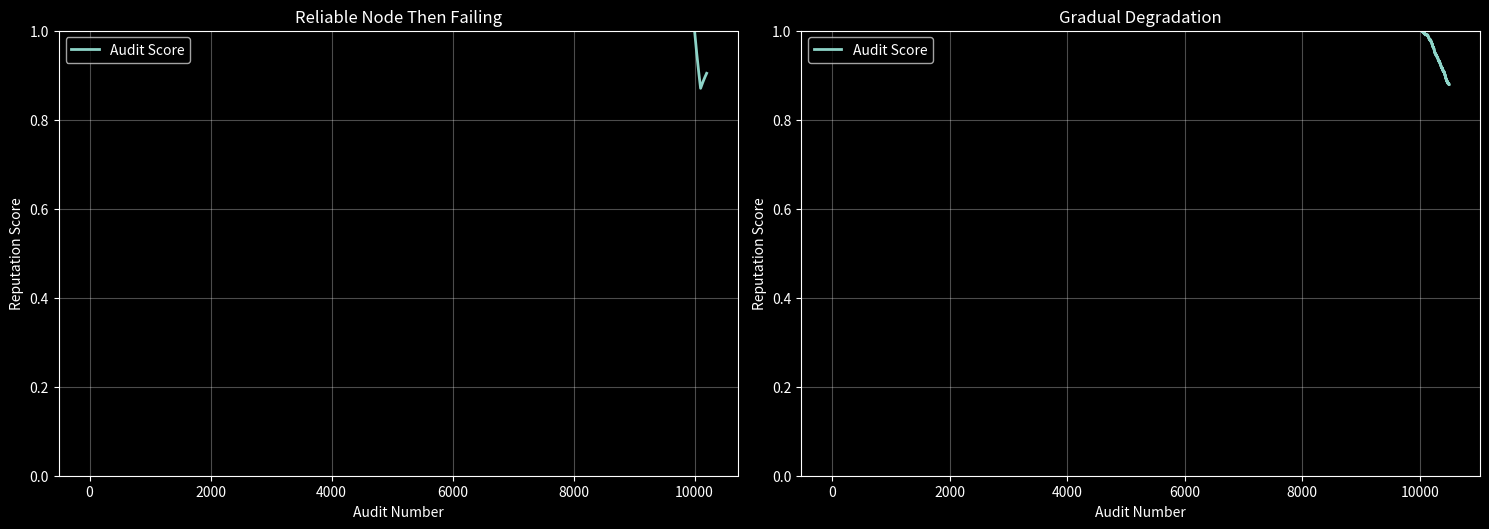
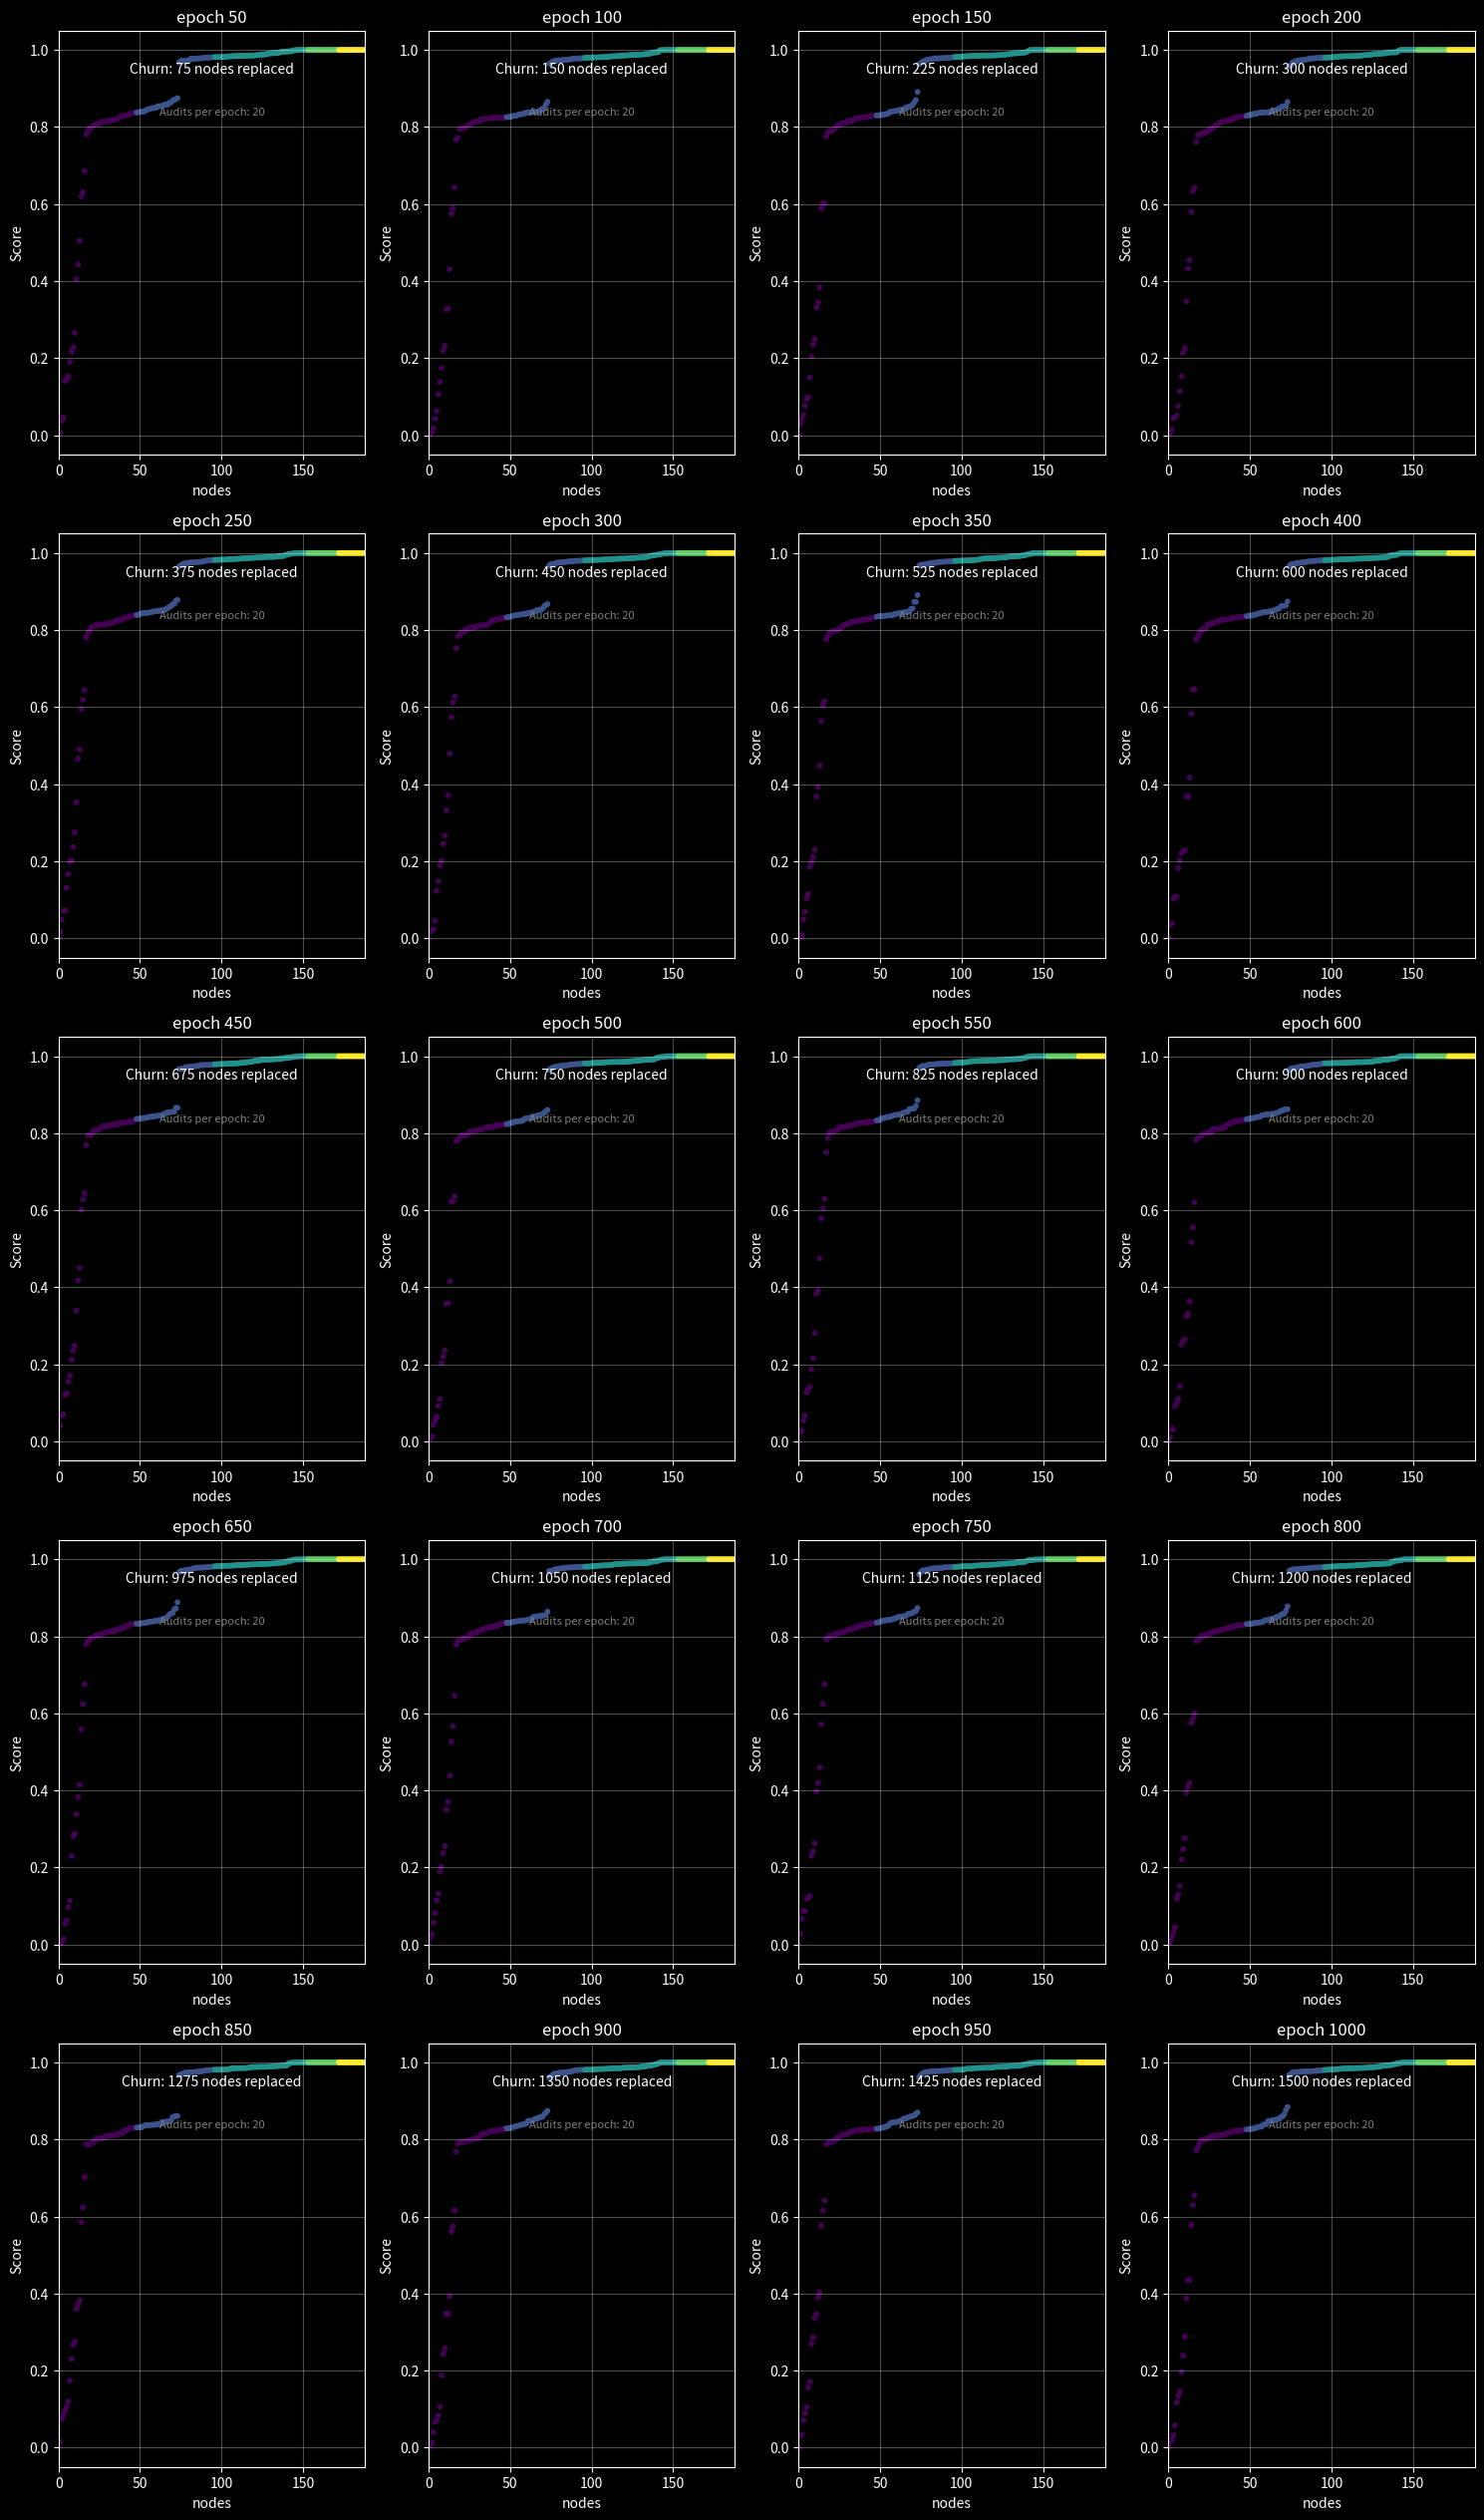
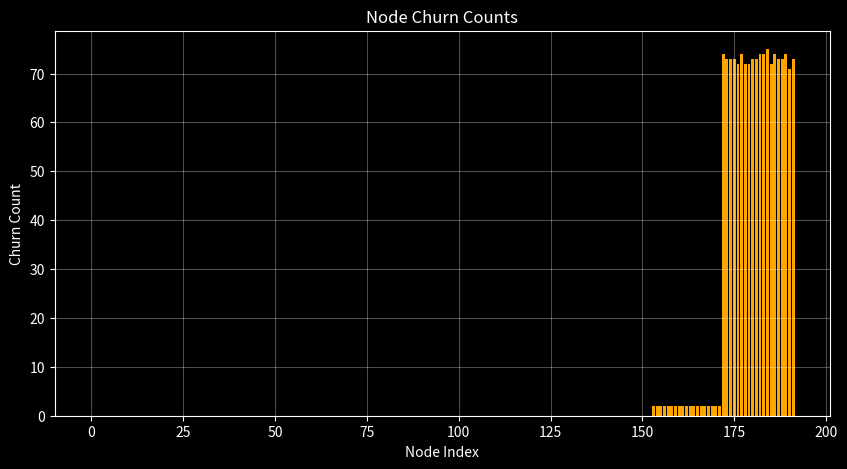

Here is the Python script that generated these plots, in order:
# %%
import numpy as np
import matplotlib.pyplot as plt

# by default make matplotlib use dark mode
plt.style.use("dark_background")


class NodeReputationSimulator:
    def __init__(self):
        # Configuration from satellite/reputation/config.go
        self.audit_lambda = 0.997
        self.audit_weight = 1.0
        self.audit_dq = 0.96
        self.initial_alpha = 100.0
        self.initial_beta = 0.0

        # Initialize reputation
        self.audit_alpha = self.initial_alpha
        self.audit_beta = self.initial_beta

        self.history = []

    def update_reputation_multiple(self, beta, alpha, lambda_val, weight, success):
        """Implementation of UpdateReputationMultiple from reputation package"""
        v = 1.0 if success else 0.0
        alpha = lambda_val * alpha + weight * (1 + v) / 2
        beta = lambda_val * beta + weight * (1 - v) / 2
        return beta, alpha

    def apply_audit_result(self, result_type):
        """Apply audit results: 'success', 'failure', 'offline'"""
        if result_type == "failure":
            self.audit_beta, self.audit_alpha = self.update_reputation_multiple(
                self.audit_beta,
                self.audit_alpha,
                self.audit_lambda,
                self.audit_weight,
                False,
            )
        else:
            # Success improves reputation
            self.audit_beta, self.audit_alpha = self.update_reputation_multiple(
                self.audit_beta,
                self.audit_alpha,
                self.audit_lambda,
                self.audit_weight,
                True,
            )

        # Record current state
        audit_score = self.audit_alpha / (self.audit_alpha + self.audit_beta)

        self.history.append(
            {
                "audit_score": audit_score,
                "audit_alpha": self.audit_alpha,
                "audit_beta": self.audit_beta,
                "disqualified": audit_score <= self.audit_dq,
            }
        )

    def simulate_scenario(self, scenario_name, events):
        """Simulate a sequence of audit events"""
        # print(f"\n=== {scenario_name} ===")
        self.__init__()  # Reset

        for event in events:
            self.apply_audit_result(event["type"])
            if len(self.history) % 50 == 0:  # Print every 50 audits
                last = self.history[-1]
                # print(f"Audit {len(self.history)}: Score={last['audit_score']:.4f}, "
                #       f"DQ={last['disqualified']}")

        return self.history


# Scenario 1: Reliable node that suddenly starts failing
def scenario_reliable_then_failing():
    events = []
    # 500 successful audits (building good reputation)
    events.extend([{"type": "success"} for _ in range(10000)])
    # Sudden failure period - 50 failures
    events.extend([{"type": "failure"} for _ in range(100)])
    # Try to recover with successes
    events.extend([{"type": "success"} for _ in range(100)])
    return events


# Scenario 3: Gradual degradation
def scenario_gradual_degradation():
    events = []
    # Start reliable
    events.extend([{"type": "success"} for _ in range(10000)])

    # Gradually increase failure rate
    for phase in range(10):
        failure_rate = 0.05 + (phase * 0.05)  # 5% to 50% failure rate
        for _ in range(50):
            if np.random.random() < failure_rate:
                events.append({"type": "failure"})
            else:
                events.append({"type": "success"})
    return events


# Run simulations
simulator = NodeReputationSimulator()

scenarios = [
    ("Reliable Node Then Failing", scenario_reliable_then_failing()),
    ("Gradual Degradation", scenario_gradual_degradation()),
]

plt.figure(figsize=(15, 10))

for i, (name, events) in enumerate(scenarios):
    history = simulator.simulate_scenario(name, events)

    plt.subplot(2, 2, i + 1)
    audit_scores = [h["audit_score"] for h in history]

    plt.plot(audit_scores, label="Audit Score", linewidth=2)
    # plt.axhline(y=0.96, color='red', linestyle='--', label='Audit DQ Threshold')

    plt.title(name)
    plt.xlabel("Audit Number")
    plt.ylabel("Reputation Score")
    plt.legend()
    plt.grid(True, alpha=0.3)
    plt.ylim(0, 1)

plt.tight_layout()
plt.show()

# Print final statistics
# for name, events in scenarios:
#     history = simulator.simulate_scenario(name, events)
#     final = history[-1]
#     dq_point = next((i for i, h in enumerate(history) if h['disqualified']), None)

#     print(f"\n{name} Final Results:")
#     print(f"  Final Audit Score: {final['audit_score']:.4f}")
#     print(f"  Disqualified: {final['disqualified']}")
#     if dq_point:
#         print(f"  Disqualified at audit: {dq_point + 1}")

# %%

from enum import Enum


class NodeReliablity(Enum):
    VERY_RELIABLE = 1
    RELIABLE = 2
    MODERATELY_UNRELIABLE = 3
    DEGRADING = 4
    GARBAGE = 5


# set np random seed for reproducibility
# convert string to seed
seed = "storb"
seed = sum(ord(c) for c in seed) % (2**32 - 1)
np.random.seed(seed)


def run_simulation_with_node_churn():
    """Run a simulation with node churn, where nodes are replaced based on their reputation scores."""
    num_nodes = 192
    epochs = 1000
    interval = 50
    audits_per_epoch = 20  # Number of audits per epoch

    # Initialize nodes with different reliability levels
    nodes = [NodeReputationSimulator() for _ in range(num_nodes)]
    # set epochs alive for each node
    for node in nodes:
        node.epochs_alive = epochs
    # Assign reliability levels to nodes
    for i, node in enumerate(nodes):
        if i < num_nodes // 4:
            node.reliability = NodeReliablity.VERY_RELIABLE
        elif i < num_nodes // 2:
            node.reliability = NodeReliablity.RELIABLE
        elif i < int(num_nodes * 0.8):
            node.reliability = NodeReliablity.MODERATELY_UNRELIABLE
        elif i < int(num_nodes * 0.9):
            node.reliability = NodeReliablity.DEGRADING
        else:
            node.reliability = NodeReliablity.GARBAGE

    # Calculate number of plots needed
    num_plots = epochs // interval + 1
    # Calculate grid dimensions
    num_cols = 4
    num_rows = (num_plots + num_cols - 1) // num_cols

    # Create a single figure for all plots
    fig = plt.figure(figsize=(15, 5 * num_rows))

    # Track churn metrics
    churn_history = []
    churn_scores = []  # Track scores of churned nodes
    churn_epochs = []  # Track when nodes were churned

    for epoch in range(1, epochs + 1):
        # Run multiple audits per epoch
        for audit_round in range(audits_per_epoch):
            # Apply audit results to ALL nodes each audit round
            for i, node in enumerate(nodes):
                # Simulate audit results based on node reliability
                if node.reliability == NodeReliablity.VERY_RELIABLE:
                    result_type = (
                        "success" if np.random.random() < 0.9999 else "failure"
                    )
                elif node.reliability == NodeReliablity.RELIABLE:
                    result_type = "success" if np.random.random() < 0.99 else "failure"
                elif node.reliability == NodeReliablity.MODERATELY_UNRELIABLE:
                    result_type = "success" if np.random.random() < 0.9 else "failure"
                elif node.reliability == NodeReliablity.DEGRADING:
                    if node.epochs_alive < epochs // 2:
                        result_type = (
                            "success" if np.random.random() < 0.99 else "failure"
                        )
                    else:
                        failure_rate = 0.05 + (node.epochs_alive / 10) * 0.45
                        result_type = (
                            "success"
                            if np.random.random() > failure_rate
                            else "failure"
                        )
                else:
                    # GARBAGE nodes fail most of the time
                    result_type = "success" if np.random.random() < 0.25 else "failure"

                node.apply_audit_result(result_type)

        # increment epochs alive for each node
        for node in nodes:
            node.epochs_alive += 1

        # Node churn logic: every 2 epochs, replace the lowest scoring nodes with new ones
        # Only apply churn after nodes have some history
        if epoch % 2 == 0:
            # Only consider nodes that have history
            nodes_with_history = [
                (i, node) for i, node in enumerate(nodes) if len(node.history) > 0
            ]
            if nodes_with_history:
                # replace the 3 lowest nodes with new nodes
                nodes_with_history.sort(key=lambda x: x[1].history[-1]["audit_score"])
                churn_indices = [i for i, _ in nodes_with_history[:3]]

                # Record scores and epoch for churned nodes
                for index in churn_indices:
                    node = nodes[index]
                    if len(node.history) > 0:
                        # churn_scores.append(node.history[-1]["audit_score"])
                        # churn_epochs.append(epoch)

                        # # Create new node with random reliability
                        old_reliability = node.reliability
                        nodes[index] = NodeReputationSimulator()
                        nodes[index].reliability = old_reliability
                        # nodes[index] = NodeReputationSimulator()
                        # # # Assign a new random reliability level
                        # if np.random.random() < 0.2:
                        #     nodes[index].reliability = NodeReliablity.VERY_RELIABLE
                        # elif np.random.random() < 0.5:
                        #     nodes[index].reliability = NodeReliablity.RELIABLE
                        # elif np.random.random() < 0.8:
                        #     nodes[
                        #         index
                        #     ].reliability = NodeReliablity.MODERATELY_UNRELIABLE
                        # else:
                        #     nodes[index].reliability = NodeReliablity.GARBAGE

                        nodes[index].epochs_alive = 0

                churn_history.extend(churn_indices)

        # Plot every 'interval' epochs
        # Only plot after nodes have some history
        if epoch % interval == 0:
            plot_index = epoch // interval
            ax = fig.add_subplot(num_rows, num_cols, plot_index)

            # Only include nodes with history
            nodes_with_history = [node for node in nodes if len(node.history) > 0]
            if nodes_with_history:
                # get the reliability levels for color mapping
                reliability_colors = [
                    node.reliability.value for node in nodes_with_history
                ]

                scores = [
                    node.history[-1]["audit_score"] for node in nodes_with_history
                ]
                if len(set(scores)) > 1:  # Avoid division by zero
                    scores = [
                        (score - min(scores)) / (max(scores) - min(scores))
                        for score in scores
                    ]
                    # sorted indices of the uids for color mapping
                    sorted_indices = np.argsort(scores)
                    scores = sorted(scores)
                    scatter = ax.scatter(
                        range(len(nodes_with_history)),
                        scores,
                        c=reliability_colors,
                        cmap="viridis",
                        s=10,
                    )
                else:
                    # All scores are the same
                    scores = [0.0] * len(nodes_with_history)
                    scatter = ax.scatter(
                        range(len(nodes_with_history)),
                        scores,
                        c=reliability_colors,
                        s=10,
                    )

                ax.set_title(f"epoch {epoch}")
                ax.set_xlim(0, len(nodes_with_history) - 1)
                ax.set_xlabel("nodes")
                ax.set_ylabel("Score")
                ax.grid(True, alpha=0.3)
                ax.text(
                    0.5,
                    0.9,
                    f"Churn: {len(churn_history)} nodes replaced",
                    transform=ax.transAxes,
                    ha="center",
                    fontsize=10,
                    color="white",
                )
                ax.text(
                    0.5,
                    0.8,
                    f"Audits per epoch: {audits_per_epoch}",
                    transform=ax.transAxes,
                    ha="center",
                    fontsize=8,
                    color="gray",
                )
    plt.tight_layout()
    plt.show()

    # Plot churn scores over time
    if churn_scores:
        plt.figure(figsize=(12, 6))
        plt.scatter(churn_epochs, churn_scores, alpha=0.6, s=30, color="red")
        plt.plot(churn_epochs, churn_scores, alpha=0.3, color="red", linewidth=1)
        plt.title("Scores of Churned Nodes Over Time")
        plt.xlabel("Epoch")
        plt.ylabel("Node Score at Churn")
        plt.grid(True, alpha=0.3)
        # plot horizontal line of minimum score of churned nodes
        if churn_scores:
            min_score = min(churn_scores)
            plt.axhline(
                y=min_score,
                color="orange",
                linestyle="--",
                label=f"Min Score ({min_score:.4f})",
            )
        plt.legend()
        plt.show()

    # also plot the number of times a node was replaced (by their sorted index of score)
    churn_counts = np.zeros(num_nodes)
    for index in churn_history:
        churn_counts[index] += 1
    plt.figure(figsize=(10, 5))
    plt.bar(range(num_nodes), churn_counts, color="orange")
    plt.title("Node Churn Counts")
    plt.xlabel("Node Index")
    plt.ylabel("Churn Count")
    plt.grid(True, alpha=0.3)
    plt.show()

    # Print summary statistics
    total_audits = epochs * audits_per_epoch * num_nodes
    total_churns = len(churn_scores)
    print(f"\nSimulation Summary:")
    print(f"Total epochs: {epochs}")
    print(f"Audits per epoch: {audits_per_epoch}")
    print(f"Total audits performed: {total_audits:,}")
    print(f"Total node churns: {total_churns}")
    if churn_scores:
        print(f"Average churn score: {np.mean(churn_scores):.4f}")
        print(f"Min churn score: {min(churn_scores):.4f}")
        print(f"Max churn score: {max(churn_scores):.4f}")


run_simulation_with_node_churn()

# %%
